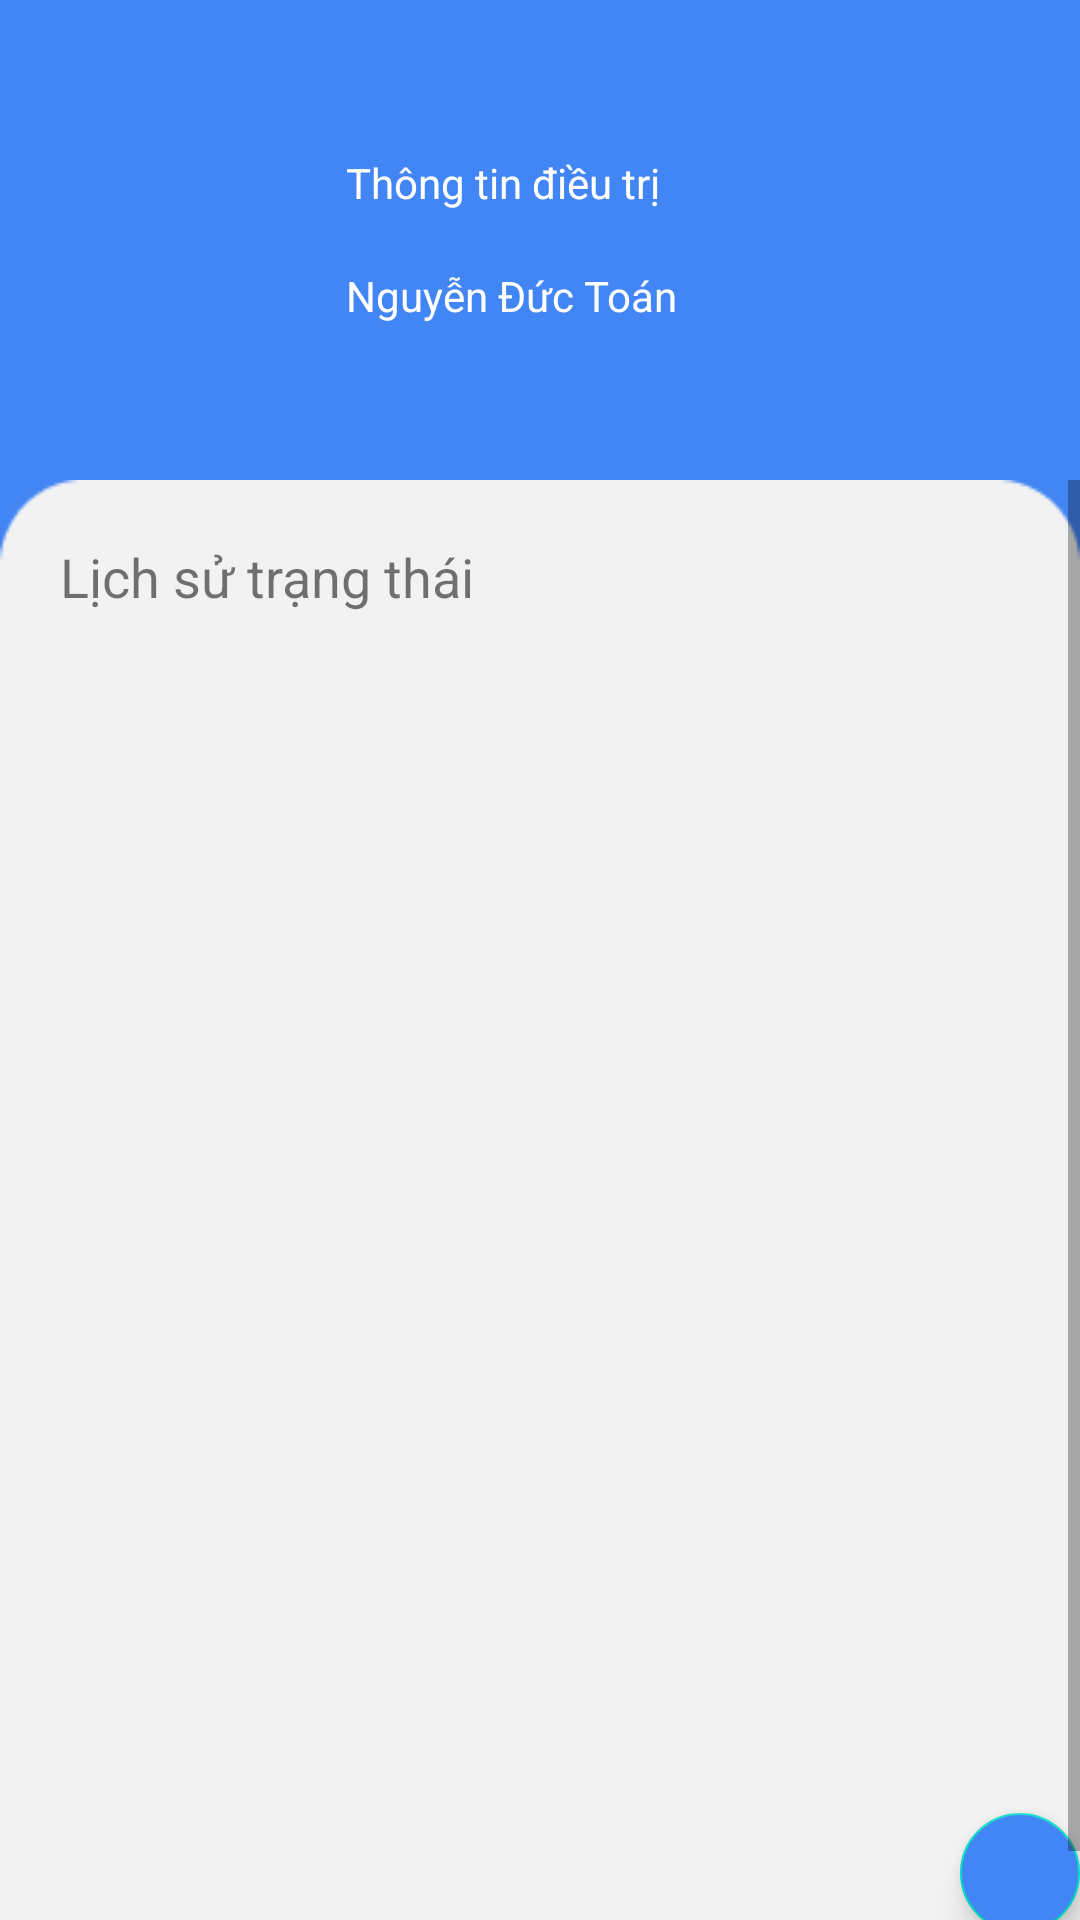

Here is an Android app screen rendered from its layout file. Give the layout XML and the strings, colors and styles it references.
<!-- AndroidManifest.xml: application theme Theme.EpatApp -->
<!-- res/layout/activity_history_of_status_infor.xml -->
<?xml version="1.0" encoding="utf-8"?>
<androidx.constraintlayout.widget.ConstraintLayout xmlns:android="http://schemas.android.com/apk/res/android"
    xmlns:app="http://schemas.android.com/apk/res-auto"
    xmlns:tools="http://schemas.android.com/tools"
    android:layout_width="match_parent"
    android:layout_height="match_parent"
    android:background="#4285F4"
    tools:context=".TreatmentAddingActivity">

    <LinearLayout
        android:layout_width="match_parent"
        android:layout_height="match_parent"
        android:orientation="vertical"
        android:weightSum="20"
        app:layout_constraintBottom_toBottomOf="parent"
        app:layout_constraintEnd_toEndOf="parent"
        app:layout_constraintHorizontal_bias="0.0"
        app:layout_constraintStart_toStartOf="parent"
        app:layout_constraintTop_toTopOf="parent">

        <LinearLayout
            android:layout_width="421dp"
            android:layout_height="0dp"
            android:layout_weight="5"
            android:orientation="horizontal">

            <LinearLayout
                android:layout_width="match_parent"
                android:layout_height="75dp"
                android:layout_gravity="center"
                android:layout_marginStart="20dp"
                android:layout_marginEnd="20dp"
                android:orientation="horizontal"
                android:weightSum="40">


                <androidx.constraintlayout.widget.ConstraintLayout
                    android:id="@+id/back_treatment_btn"
                    android:layout_width="match_parent"
                    android:layout_height="match_parent"
                    android:layout_weight="30"
                    android:orientation="horizontal"
                    >

                    <ImageView
                        android:id="@+id/back_btn"
                        android:layout_width="60dp"
                        android:layout_height="60dp"
                        android:layout_gravity="center"
                        android:backgroundTint="@color/white"
                        android:scaleType="centerCrop"
                        android:background="@drawable/ic_baseline_arrow_back_24"
                        app:layout_constraintBottom_toBottomOf="parent"
                        app:layout_constraintEnd_toEndOf="parent"
                        app:layout_constraintStart_toStartOf="parent"
                        app:layout_constraintTop_toTopOf="parent" />

                </androidx.constraintlayout.widget.ConstraintLayout>

                <LinearLayout
                    android:layout_width="match_parent"
                    android:layout_height="match_parent"
                    android:layout_weight="11"
                    android:orientation="vertical"
                    android:weightSum="2"
                    >

                    <TextView
                        android:id="@+id/patientName"
                        android:layout_width="match_parent"
                        android:layout_height="wrap_content"
                        android:layout_gravity="center"
                        android:gravity="center_vertical"
                        android:layout_weight="1"
                        android:textColor="#ffffff"
                        android:text="Thông tin điều trị"
                        android:layout_marginStart="10dp"
                        android:layout_marginLeft="0dp" />

                    <TextView
                        android:id="@+id/patientCode"
                        android:layout_width="match_parent"
                        android:layout_height="wrap_content"
                        android:layout_gravity="center"
                        android:gravity="center_vertical"
                        android:layout_weight="1"
                        android:textColor="#ffffff"
                        android:text="Nguyễn Đức Toán"
                        android:layout_marginStart="10dp"
                        android:layout_marginLeft="0dp" />
                </LinearLayout>
            </LinearLayout>
        </LinearLayout>

        <LinearLayout
            android:layout_width="match_parent"
            android:layout_height="0dp"
            android:layout_weight="15"
            android:background="@drawable/rectangle"
            android:orientation="vertical"
            android:weightSum="30">

            <ScrollView
                android:layout_width="match_parent"
                android:layout_height="match_parent">

                <LinearLayout
                    android:layout_width="match_parent"
                    android:layout_height="wrap_content"
                    android:orientation="vertical"
                    android:paddingBottom="20dp">
                    <TextView
                        android:layout_width="wrap_content"
                        android:layout_height="wrap_content"
                        android:textSize="18dp"
                        android:layout_marginLeft="20dp"
                        android:layout_marginTop="20dp"
                        android:text="Lịch sử trạng thái"/>
                    <androidx.recyclerview.widget.RecyclerView
                        android:id="@+id/recyclerView"
                        android:layout_width="match_parent"
                        android:layout_height="360dp"
                        android:layout_marginLeft="20dp"
                        android:layout_marginRight="20dp"
                        android:layout_marginTop="20dp"/>
                    <com.google.android.material.floatingactionbutton.FloatingActionButton
                        android:id="@+id/fab"
                        android:layout_width="wrap_content"
                        android:layout_height="wrap_content"
                        android:backgroundTint="#4285F4"
                        android:src="@drawable/ic_baseline_add_24"
                        app:tint="@color/white"
                        android:layout_marginLeft="320dp"
                        android:layout_marginTop="20dp"
                        app:maxImageSize="40dp"/>
                </LinearLayout>
            </ScrollView>

        </LinearLayout>


    </LinearLayout>
</androidx.constraintlayout.widget.ConstraintLayout>
<!-- resources referenced by this layout -->
<resources>
  <!-- drawable rectangle: jpg bitmap (drawable, 2306 bytes) -->
  <style name="Theme.EpatApp" parent="Theme.MaterialComponents.DayNight.DarkActionBar">
          
          <item name="colorPrimary">@color/purple_500</item>
          <item name="colorPrimaryVariant">@color/purple_700</item>
          <item name="colorOnPrimary">@color/white</item>
          
          <item name="colorSecondary">@color/teal_200</item>
          <item name="colorSecondaryVariant">@color/teal_700</item>
          <item name="colorOnSecondary">@color/black</item>
          
          <item name="android:statusBarColor" tools:targetApi="l">?attr/colorPrimaryVariant</item>
          
      </style>
  <!-- not gathered from this repository: default colours our renderer supplied (Android Studio template values) -->
  <color name="purple_500">#FF6200EE</color>
  <color name="purple_700">#FF3700B3</color>
  <color name="teal_200">#FF03DAC5</color>
  <color name="teal_700">#FF018786</color>
  <color name="black">#FF000000</color>
  <color name="white">#FFFFFFFF</color>
</resources>
